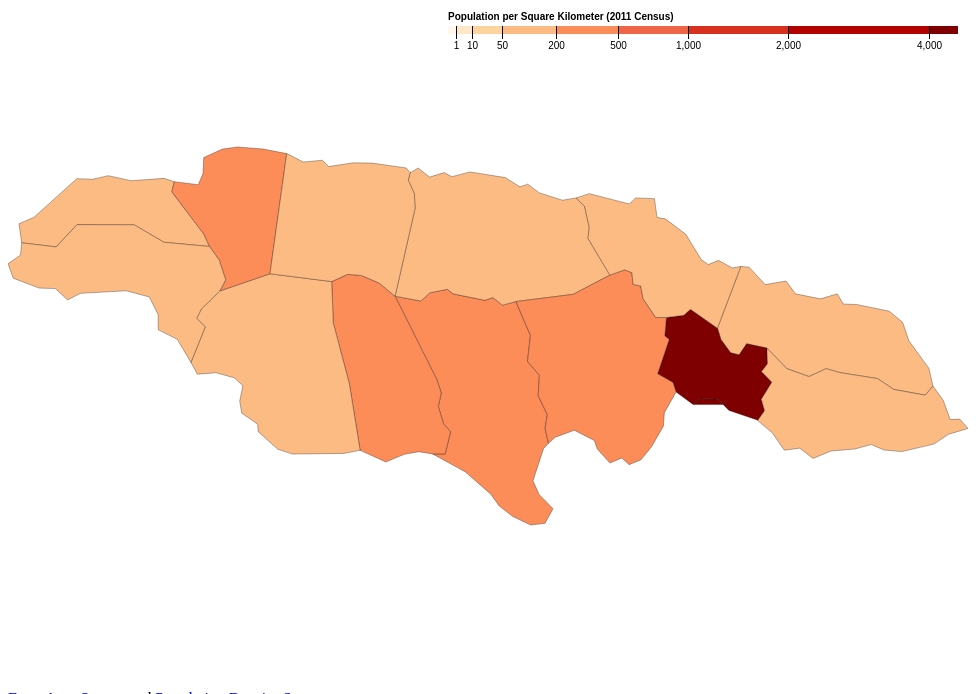
D3 v4 page, settled after 480 driven frames (8 s of simulated time); the page loaded 1 data file(s).



    var svg = d3.select("svg"),
        width = +svg.attr("width"),
        height = +svg.attr("height");

    var color = d3.scaleThreshold()
    .domain([1, 10, 50, 200, 500, 1000, 2000, 4000])
    .range(d3.schemeOrRd[9]);

    var color2 = d3.scaleThreshold()
    //.domain([1, 5000, 10000, 15000, 20000, 25000, 30000, 40000])
    .domain([1, 8, 15, 20, 25, 30, 35, 45])
    .range(d3.schemeBuGn[9]);

    var x = d3.scaleSqrt()
    .domain([0, 4500])
    .rangeRound([440, 950]);

    var g = svg.append("g")
    .attr("class", "key")
    .attr("transform", "translate(0,40)");

    g.selectAll("rect")
        .data(color.range().map(function(d) {
        d = color.invertExtent(d);
        if (d[0] == null) d[0] = x.domain()[0];
        if (d[1] == null) d[1] = x.domain()[1];
        return d;
    }))
        .enter().append("rect")
        .attr("height", 8)
        .attr("x", function(d) { return x(d[0]); })
        .attr("width", function(d) { return x(d[1]) - x(d[0]); })
        .attr("fill", function(d) { return color(d[0]); });

    g.append("text")
        .attr("class", "caption")
        .attr("x", x.range()[0])
        .attr("y", -6)
        .attr("fill", "#000")
        .attr("text-anchor", "start")
        .attr("font-weight", "bold")
        .text("Population per Square Kilometer (2011 Census)");

    g.call(d3.axisBottom(x)
           .tickSize(13)
           .tickValues(color.domain()))
        .select(".domain")
        .remove();



    d3.json("jamaica.json", function(error, topology) {
        if (error) throw error;

        console.log(topology);
        console.log(topology.features.density);
        var projection = d3.geoMercator().fitSize([width, height], topology);
        var path = d3.geoPath().projection(projection);

        svg
            .selectAll("path")
            .data(topology.features)
            .enter().append("path")
            .attr("fill", function(d) { console.log(d.properties.density); return color(d.properties.density);})
            .attr("stroke", "#000")
            .attr("stroke-width", 1)
            .attr("stroke-opacity", 0.3)
            .attr("d", path);

    });



    function updateData() {
        // d3.selectAll("g > *").remove();
        d3.selectAll("svg > *").remove();

        var x = d3.scaleSqrt()
        .domain([0, 4500])
        .rangeRound([440, 950]);

        var g = svg.append("g")
        .attr("class", "key")
        .attr("transform", "translate(0,40)");

        g.selectAll("rect")
            .data(color.range().map(function(d) {
            d = color.invertExtent(d);
            if (d[0] == null) d[0] = x.domain()[0];
            if (d[1] == null) d[1] = x.domain()[1];
            return d;
        }))
            .enter().append("rect")
            .attr("height", 8)
            .attr("x", function(d) { return x(d[0]); })
            .attr("width", function(d) { return x(d[1]) - x(d[0]); })
            .attr("fill", function(d) { return color(d[0]); });

        g.append("text")
            .attr("class", "caption")
            .attr("x", x.range()[0])
            .attr("y", -6)
            .attr("fill", "#000")
            .attr("text-anchor", "start")
            .attr("font-weight", "bold")
            .text("Population per Square Kilometer  (2011 Census)");

        g.call(d3.axisBottom(x)
               .tickSize(13)
               .tickValues(color.domain()))
            .select(".domain")
            .remove();



        // Get the data again
        d3.json("jamaica.json", function(error, topology) {
            if (error) throw error;

            console.log(topology);

            var projection = d3.geoMercator().fitSize([width, height], topology);
            var path = d3.geoPath().projection(projection);

            svg
                .selectAll("path")
                .data(topology.features)
            // .data(topojson.feature(topology, topology.features))
                .enter().append("path")
            //.attr("fill", function(d) { console.log(d.properties.density); return d3.schemeOrRd[9][d.properties.density]; })

                .attr("fill", function(d) { console.log(d.properties.density, color(d.properties.density));  return color(d.properties.density);})
                .attr("stroke", "#000")
                .attr("stroke-width", 1)
                .attr("stroke-opacity", 0.3)
                .attr("d", path);

        });
    }

    function updateData2() {
        // d3.selectAll("g > *").remove();
        d3.selectAll("svg > *").remove();


        var x2 = d3.scaleSqrt()
        .domain([0, 45])
        .rangeRound([440, 940]);

        var g2 = svg.append("g")
        .attr("class", "key")
        .attr("transform", "translate(0,40)");

        g2.selectAll("rect")
            .data(color2.range().map(function(d) {
            d = color2.invertExtent(d);
            if (d[0] == null) d[0] = x2.domain()[0];
            if (d[1] == null) d[1] = x2.domain()[1];
            return d;
        }))
            .enter().append("rect")
            .attr("height", 8)
            .attr("x", function(d) { return x2(d[0]); })
            .attr("width", function(d) { return x2(d[1]) - x2(d[0]); })
            .attr("fill", function(d) { return color2(d[0]); });


        g2.append("text")
            .attr("class", "caption")
            .attr("x", x2.range()[0])
            .attr("y", -6)
            .attr("fill", "#000")
            .attr("text-anchor", "start")
            .attr("font-weight", "bold")
            .text("Area of Farmland in (Thousands of) Hectares (2007)")
            .attr("transform", "translate(0,40)");

        g2.call(d3.axisBottom(x2)
                .tickSize(13)
                .tickValues(color2.domain()))
            .select(".domain")
            .remove();

        d3.json("jamaica.json", function(error, topology) {
            if (error) throw error;

            console.log(topology);


            var projection = d3.geoMercator().fitSize([width, height], topology);
            var path = d3.geoPath().projection(projection);

            svg
                .selectAll("path")
                .data(topology.features)
            // .data(topojson.feature(topology, topology.features))
                .enter().append("path")
                .attr("fill", function(d) { console.log(d.properties.farm, color2(d.properties.farm)); return color2(d.properties.farm);})
                .attr("stroke", "black")
                .attr("stroke-width", 2)
                .attr("stroke-opacity", 0.3)
                .attr("d", path);

        });
    }


### data: jamaica.json
{
 "type": "FeatureCollection",
 "crs": {
  "type": "name",
  "properties": {
   "name": "urn:ogc:def:crs:OGC:1.3:CRS84"
  }
 },
 "features": [
  {
   "type": "Feature",
   "geometry": {
    "type": "Polygon",
    "coordinates": "[... 1 items]"
   },
   "properties": {
    "Name": null,
    "description": null,
    "timestamp": null,
    "begin": null,
    "end": null,
    "altitudeMode": null,
    "tessellate": -1,
    "extrude": 0,
    "visibility": -1,
    "drawOrder": null,
    "icon": null,
    "NAME_0": "Jamaica",
    "NAME_1": "Clarendon",
    "density": "205"
   }
  },
  {
   "type": "Feature",
   "geometry": {
    "type": "Polygon",
    "coordinates": "[... 1 items]"
   },
   "properties": {
    "Name": null,
    "description": null,
    "timestamp": null,
    "begin": null,
    "end": null,
    "altitudeMode": null,
    "tessellate": -1,
    "extrude": 0,
    "visibility": -1,
    "drawOrder": null,
    "icon": null,
    "NAME_0": "Jamaica",
    "NAME_1": "Hanover",
    "density": "160"
   }
  },
  {
   "type": "Feature",
   "geometry": {
    "type": "Polygon",
    "coordinates": "[... 1 items]"
   },
   "properties": {
    "Name": null,
    "description": null,
    "timestamp": null,
    "begin": null,
    "end": null,
    "altitudeMode": null,
    "tessellate": -1,
    "extrude": 0,
    "visibility": -1,
    "drawOrder": null,
    "icon": null,
    "NAME_0": "Jamaica",
    "NAME_1": "Kingston",
    "density": "3,600"
   }
  },
  {
   "type": "Feature",
   "geometry": {
    "type": "Polygon",
    "coordinates": "[... 1 items]"
   },
   "properties": {
    "Name": null,
    "description": null,
    "timestamp": null,
    "begin": null,
    "end": null,
    "altitudeMode": null,
    "tessellate": -1,
    "extrude": 0,
    "visibility": -1,
    "drawOrder": null,
    "icon": null,
    "NAME_0": "Jamaica",
    "NAME_1": "Manchester",
    "density": "230"
   }
  },
  {
   "type": "Feature",
   "geometry": {
    "type": "Polygon",
    "coordinates": "[... 1 items]"
   },
   "properties": {
    "Name": null,
    "description": null,
    "timestamp": null,
    "begin": null,
    "end": null,
    "altitudeMode": null,
    "tessellate": -1,
    "extrude": 0,
    "visibility": -1,
    "drawOrder": null,
    "icon": null,
    "NAME_0": "Jamaica",
    "NAME_1": "Portland",
    "density": "100"
   }
  },
  {
   "type": "Feature",
   "geometry": {
    "type": "Polygon",
    "coordinates": "[... 1 items]"
   },
   "properties": {
    "Name": null,
    "description": null,
    "timestamp": null,
    "begin": null,
    "end": null,
    "altitudeMode": null,
    "tessellate": -1,
    "extrude": 0,
    "visibility": -1,
    "drawOrder": null,
    "icon": null,
    "NAME_0": "Jamaica",
    "NAME_1": "Saint Andrew",
    "density": "1,300"
   }
  },
  {
   "type": "Feature",
   "geometry": {
    "type": "Polygon",
    "coordinates": "[... 1 items]"
   },
   "properties": {
    "Name": null,
    "description": null,
    "timestamp": null,
    "begin": null,
    "end": null,
    "altitudeMode": null,
    "tessellate": -1,
    "extrude": 0,
    "visibility": -1,
    "drawOrder": null,
    "icon": null,
    "NAME_0": "Jamaica",
    "NAME_1": "Saint Ann",
    "density": "140"
   }
  },
  {
   "type": "Feature",
   "geometry": {
    "type": "Polygon",
    "coordinates": "[... 1 items]"
   },
   "properties": {
    "Name": null,
    "description": null,
    "timestamp": null,
    "begin": null,
    "end": null,
    "altitudeMode": null,
    "tessellate": -1,
    "extrude": 0,
    "visibility": -1,
    "drawOrder": null,
    "icon": null,
    "NAME_0": "Jamaica",
    "NAME_1": "Saint Catherine",
    "density": "430"
   }
  },
  "... 6 more items"
 ]
}